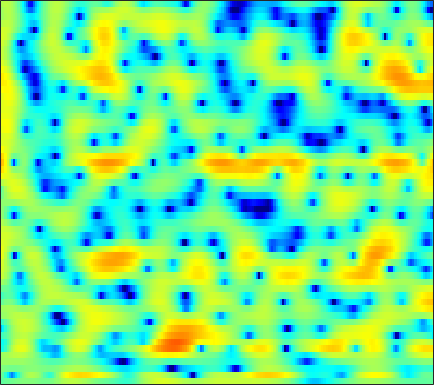

The data file committed next to this chart (first rows):
-1.6388, -1.4306, -1.2116, -1.0243, -0.90566, -0.73958, -0.58184, -0.44906, -0.27583, -0.10696, 0.028551, 0.1059, 0.17534, 0.16858, 0.13313, 0.041911, -0.10694, -0.24304, -0.41889, -0.60087, -0.67925, -0.66462, -0.55041, -0.30944
-0.5775, -1.741, -3.771, -6.542, -9.089, -11.37, -9.155, -6.578, -3.75, -1.693, -0.2109, 0.6011, 1.366, 1.819, 1.96, 1.912, 1.594, 1.176, 0.3854, -0.6899, -1.972, -2.917, -3.726, -3.425
0.06494, -0.09813, -0.3089, -0.4955, -0.59, -0.654, -0.6306, -0.5597, -0.3992, -0.2153, -0.0276, 0.09774, 0.2276, 0.3024, 0.3191, 0.2864, 0.1976, 0.1084, -0.03583, -0.1801, -0.3032, -0.3715, -0.4055, -0.3543
1.094, 1.122, 1.152, 1.18, 1.197, 1.222, 1.223, 1.226, 1.209, 1.162, 1.076, 0.9898, 0.8356, 0.6395, 0.456, 0.177, -0.1441, -0.4144, -0.7779, -1.151, -1.5, -1.732, -1.992, -2.15
1.182, 1.29, 1.497, 1.763, 1.983, 2.266, 2.51, 2.638, 2.75, 2.736, 2.603, 2.421, 2.072, 1.585, 1.129, 0.4282, -0.3735, -1.037, -1.996, -3.013, -4.121, -5.009, -6.29, -7.579
-4.886, -4.832, -3.3, -1.188, 0.2718, 1.879, 3.109, 3.763, 4.34, 4.59, 4.521, 4.265, 3.648, 2.69, 1.741, 0.1427, -1.857, -3.598, -6.026, -7.931, -8.731, -8.75, -8.778, -9.203
-5.324, -5.315, -4.118, -2.229, -0.8018, 0.8273, 2.119, 2.843, 3.503, 3.847, 3.863, 3.659, 3.098, 2.17, 1.241, -0.3395, -2.313, -3.992, -6.151, -7.396, -7.143, -6.387, -5.194, -4.171
-3.223, -2.8, -2.054, -1.161, -0.4525, 0.4605, 1.274, 1.783, 2.305, 2.632, 2.771, 2.719, 2.492, 2.09, 1.691, 1.053, 0.336, -0.1894, -0.8748, -1.461, -1.923, -2.2, -2.468, -2.622
-8.505, -6.139, -3.673, -1.764, -0.6251, 0.6122, 1.583, 2.157, 2.748, 3.133, 3.334, 3.372, 3.287, 3.047, 2.768, 2.284, 1.695, 1.177, 0.4121, -0.429, -1.352, -2.098, -3.13, -4.229
-3.851, -2.828, -1.46, -0.2144, 0.5873, 1.492, 2.207, 2.63, 3.061, 3.329, 3.46, 3.455, 3.326, 3.059, 2.764, 2.238, 1.553, 0.9297, -0.06401, -1.279, -2.702, -3.944, -5.825, -7.978
0.7019, 0.8959, 1.22, 1.567, 1.811, 2.117, 2.367, 2.509, 2.627, 2.673, 2.653, 2.596, 2.466, 2.252, 2.029, 1.622, 1.06, 0.5133, -0.4217, -1.631, -3.175, -4.639, -7.114, -10.46
1.242, 1.384, 1.562, 1.686, 1.719, 1.666, 1.497, 1.304, 0.9938, 0.6952, 0.47, 0.39, 0.4098, 0.5607, 0.7203, 0.8976, 0.9632, 0.9238, 0.7047, 0.2579, -0.4031, -1.042, -2.043, -3.172
-1.701, -0.9653, -0.3251, -0.0587, -0.0867, -0.4519, -1.198, -2.021, -3.538, -5.49, -7.593, -8.42, -7.433, -5.153, -3.498, -1.689, -0.3154, 0.4568, 1.181, 1.642, 1.87, 1.938, 1.918, 1.831
-3.318, -2.487, -1.854, -1.682, -1.807, -2.305, -3.184, -4.093, -5.711, -7.818, -10.11, -11.02, -9.757, -7.043, -5.083, -2.913, -1.203, -0.1882, 0.879, 1.67, 2.226, 2.517, 2.769, 2.895
-0.8501, -0.9124, -1.136, -1.549, -1.982, -2.69, -3.481, -4.08, -4.769, -5.2, -5.248, -5.013, -4.329, -3.347, -2.513, -1.365, -0.28, 0.4356, 1.243, 1.868, 2.316, 2.539, 2.684, 2.709
1.659, 1.186, 0.3761, -0.6738, -1.667, -3.264, -5.186, -6.734, -8.44, -8.742, -7.427, -5.995, -4.088, -2.391, -1.287, -0.02855, 0.9727, 1.574, 2.183, 2.578, 2.773, 2.792, 2.675, 2.39
3.409, 2.873, 1.927, 0.6862, -0.4715, -2.433, -4.984, -7.453, -11.27, -11.97, -8.391, -5.779, -3.085, -1.066, 0.1033, 1.286, 2.122, 2.556, 2.884, 2.934, 2.726, 2.408, 1.79, 0.9364
3.731, 3.272, 2.465, 1.487, 0.691, -0.3804, -1.335, -1.902, -2.28, -2.176, -1.625, -0.9963, -0.04022, 0.8613, 1.459, 2.076, 2.451, 2.565, 2.46, 2.086, 1.396, 0.6673, -0.6226, -2.302
4.015, 3.381, 2.255, 0.8397, -0.3261, -1.816, -2.818, -2.984, -2.467, -1.478, -0.3664, 0.4239, 1.332, 2.049, 2.433, 2.729, 2.771, 2.614, 2.163, 1.427, 0.4122, -0.5425, -2.051, -3.788
5.056, 4.192, 2.583, 0.2653, -2.199, -7.304, -19.99, -15.48, -6.551, -2.57, -0.1739, 1.065, 2.206, 2.913, 3.202, 3.308, 3.105, 2.754, 2.029, 0.9622, -0.4416, -1.715, -3.708, -5.947
4.93, 4.369, 3.41, 2.235, 1.279, 0.08476, -0.7082, -0.838, -0.4656, 0.2294, 0.9452, 1.379, 1.778, 1.945, 1.927, 1.711, 1.265, 0.7919, -0.05676, -1.187, -2.683, -4.099, -6.597, -10.23
4.147, 3.961, 3.601, 3.167, 2.816, 2.361, 1.962, 1.724, 1.474, 1.273, 1.067, 0.87, 0.5315, 0.08446, -0.3295, -0.9654, -1.644, -2.162, -2.844, -3.491, -4.145, -4.649, -5.358, -6.018
3.71, 3.721, 3.614, 3.405, 3.199, 2.881, 2.537, 2.253, 1.842, 1.372, 0.7959, 0.2776, -0.5797, -1.668, -2.646, -4.146, -5.705, -6.673, -7.26, -6.904, -6.026, -5.332, -4.457, -3.735
3.296, 3.269, 3.094, 2.792, 2.526, 2.16, 1.81, 1.567, 1.249, 0.8806, 0.3933, -0.1055, -1.029, -2.369, -3.763, -6.381, -10.61, -16.32, -23.85, -12.32, -7.596, -5.369, -3.306, -1.858
2.238, 1.867, 1.144, 0.2168, -0.5312, -1.411, -1.891, -1.901, -1.56, -1.093, -0.7306, -0.6257, -0.7411, -1.156, -1.661, -2.53, -3.432, -3.931, -4.069, -3.479, -2.449, -1.603, -0.5332, 0.3988
1.008, 0.2351, -1.289, -3.572, -6.085, -11.41, -17.35, -12.38, -7.021, -3.942, -2.052, -1.125, -0.3322, 0.07822, 0.2178, 0.2547, 0.2133, 0.1848, 0.2265, 0.3608, 0.6003, 0.8191, 1.154, 1.483
0.7491, 0.2037, -0.7846, -2.092, -3.235, -4.661, -5.252, -4.791, -3.415, -1.918, -0.6901, 0.02229, 0.6888, 1.082, 1.237, 1.304, 1.258, 1.18, 1.048, 0.909, 0.7817, 0.7113, 0.623, 0.5489
0.5667, 0.6296, 0.6719, 0.6465, 0.6133, 0.6002, 0.6844, 0.8257, 1.108, 1.426, 1.704, 1.841, 1.897, 1.81, 1.641, 1.297, 0.8481, 0.4644, -0.09394, -0.6428, -1.167, -1.532, -1.994, -2.42
-1.164, -0.08765, 1.091, 1.968, 2.462, 2.935, 3.244, 3.389, 3.473, 3.429, 3.256, 3.022, 2.568, 1.936, 1.335, 0.3659, -0.7881, -1.754, -3.106, -4.398, -5.464, -6.052, -6.584, -7.066
-2.097, -0.1432, 1.655, 2.865, 3.483, 4.032, 4.318, 4.393, 4.317, 4.05, 3.591, 3.115, 2.294, 1.214, 0.2152, -1.407, -3.457, -5.346, -8.529, -12.64, -16.5, -16.32, -13.77, -12.04
2.038, 2.608, 3.268, 3.742, 3.972, 4.122, 4.103, 3.982, 3.685, 3.228, 2.586, 1.982, 0.974, -0.2664, -1.363, -3.08, -5.123, -6.921, -9.674, -12.76, -15.1, -15.14, -13.51, -11.81
5.022, 4.832, 4.532, 4.166, 3.87, 3.451, 3.04, 2.73, 2.295, 1.777, 1.114, 0.4789, -0.563, -1.822, -2.886, -4.405, -5.936, -7.011, -8.172, -9.01, -9.385, -9.4, -9.095, -8.599
7.294, 6.542, 5.321, 3.893, 2.759, 1.404, 0.5637, 0.3471, 0.3951, 0.434, 0.2072, -0.2387, -1.236, -2.741, -4.221, -6.598, -9.026, -10.32, -10.67, -9.856, -8.793, -8.145, -7.484, -6.895
9.044, 7.876, 5.776, 2.8, -0.4119, -7.54, -14.65, -7.135, -2.462, -0.3673, 0.4088, 0.3887, -0.3711, -1.938, -3.722, -7.218, -12.73, -18.17, -14.96, -10.53, -8.407, -7.627, -7.29, -7.488
7.784, 6.879, 5.357, 3.476, 1.918, -0.007876, -1.048, -1.025, -0.4662, 0.09469, 0.3001, 0.1804, -0.3398, -1.242, -2.122, -3.443, -4.728, -5.488, -6.107, -6.381, -6.692, -7.179, -8.435, -10.95
5.599, 5.207, 4.545, 3.763, 3.144, 2.357, 1.68, 1.274, 0.8262, 0.4291, 0.0313, -0.3082, -0.8038, -1.371, -1.833, -2.47, -3.092, -3.525, -4.077, -4.622, -5.17, -5.643, -6.383, -7.141
4.071, 4.116, 3.992, 3.682, 3.348, 2.788, 2.131, 1.593, 0.866, 0.1378, -0.539, -0.9897, -1.511, -1.922, -2.168, -2.449, -2.704, -2.893, -3.16, -3.451, -3.768, -3.997, -4.251, -4.381
3.594, 4.013, 4.244, 4.141, 3.864, 3.247, 2.366, 1.543, 0.2693, -1.115, -2.444, -3.225, -3.799, -3.808, -3.578, -3.176, -2.838, -2.685, -2.625, -2.721, -2.964, -3.192, -3.487, -3.699
4.447, 4.963, 5.273, 5.18, 4.851, 4.064, 2.858, 1.629, -0.5646, -3.606, -8.019, -12.54, -13.96, -9.139, -6.604, -4.448, -3.189, -2.651, -2.365, -2.497, -2.99, -3.607, -4.739, -6.106
4.963, 5.285, 5.444, 5.282, 4.944, 4.184, 3.045, 1.928, 0.05723, -2.261, -4.852, -6.529, -7.301, -6.341, -5.308, -4.143, -3.371, -3.041, -2.961, -3.29, -4.039, -4.971, -6.904, -10.07
4.49, 4.679, 4.749, 4.591, 4.316, 3.735, 2.915, 2.163, 1.023, -0.2075, -1.401, -2.183, -2.959, -3.447, -3.643, -3.777, -3.853, -3.921, -4.063, -4.328, -4.761, -5.19, -5.872, -6.585
4.05, 4.291, 4.447, 4.391, 4.2, 3.756, 3.106, 2.499, 1.546, 0.4755, -0.6569, -1.517, -2.628, -3.642, -4.296, -4.967, -5.388, -5.556, -5.588, -5.475, -5.333, -5.217, -5.063, -4.902
3.797, 4.296, 4.702, 4.81, 4.702, 4.316, 3.669, 3.016, 1.947, 0.6643, -0.8262, -2.071, -3.909, -5.875, -7.376, -9.115, -10.02, -9.9, -9.007, -7.807, -6.651, -5.926, -5.17, -4.598
3.885, 4.659, 5.254, 5.428, 5.318, 4.87, 4.105, 3.329, 2.04, 0.4577, -1.444, -3.102, -5.71, -8.989, -12.19, -18.95, -42.89, -20.78, -13.99, -10.43, -8.113, -6.874, -5.726, -5.048
5.013, 5.524, 5.842, 5.775, 5.487, 4.808, 3.808, 2.871, 1.35, -0.4603, -2.537, -4.268, -6.772, -9.386, -11.28, -13.32, -14.08, -13.55, -11.88, -9.85, -8.001, -6.877, -5.806, -5.34
6.287, 6.32, 6.125, 5.633, 5.058, 4.031, 2.698, 1.507, -0.3002, -2.364, -4.663, -6.546, -9.266, -12.41, -15.08, -18.6, -18.68, -16.16, -12.59, -9.678, -7.373, -6.043, -4.776, -4.087
6.418, 6.149, 5.559, 4.682, 3.827, 2.4, 0.646, -0.9033, -3.227, -5.77, -8.354, -10.18, -12.35, -14.45, -16.13, -18.22, -17.56, -14.95, -11.28, -8.244, -5.9, -4.486, -3.016, -1.945
5.494, 5.077, 4.273, 3.163, 2.116, 0.3875, -1.76, -3.703, -6.901, -11.04, -16.65, -20.98, -19.6, -15.97, -14.12, -12.18, -10.41, -9.014, -7.112, -5.259, -3.562, -2.444, -1.165, -0.1021
4.238, 3.769, 2.902, 1.743, 0.6843, -1, -2.993, -4.723, -7.313, -10.22, -13.16, -14.64, -14.37, -12.48, -10.95, -9.001, -7.213, -5.985, -4.439, -3.008, -1.699, -0.8098, 0.2269, 1.103
3.312, 2.835, 1.955, 0.7958, -0.2488, -1.828, -3.558, -4.875, -6.547, -7.911, -8.764, -9.022, -8.829, -8.095, -7.308, -6.083, -4.78, -3.802, -2.551, -1.376, -0.328, 0.3826, 1.217, 1.887
3.117, 2.686, 1.807, 0.5723, -0.608, -2.516, -4.787, -6.62, -8.932, -10.34, -10.28, -9.535, -8.245, -6.894, -5.885, -4.559, -3.3, -2.372, -1.2, -0.1228, 0.8496, 1.466, 2.138, 2.619
3.554, 3.286, 2.556, 1.361, 0.1266, -2.063, -5.112, -8.268, -14.91, -28.16, -15.77, -11.84, -8.81, -6.894, -5.773, -4.446, -3.136, -2.154, -0.8329, 0.3984, 1.488, 2.167, 2.829, 3.214
3.875, 3.846, 3.453, 2.651, 1.79, 0.2951, -1.552, -3.076, -5.056, -6.505, -7.142, -7.272, -7.389, -7.606, -7.736, -7.513, -6.301, -4.863, -2.733, -0.7578, 0.8257, 1.769, 2.671, 3.141
3.386, 3.55, 3.497, 3.141, 2.684, 1.837, 0.7847, -0.1208, -1.391, -2.72, -4.116, -5.281, -7.245, -10.14, -13.72, -26.73, -17.06, -10.66, -5.848, -2.716, -0.5023, 0.6999, 1.831, 2.459
2.096, 2.485, 2.742, 2.703, 2.483, 1.966, 1.218, 0.5206, -0.5641, -1.791, -3.146, -4.221, -5.704, -7.176, -8.084, -8.628, -7.876, -6.591, -4.537, -2.555, -0.8603, 0.1801, 1.218, 1.88
0.8969, 1.572, 2.11, 2.269, 2.169, 1.77, 1.083, 0.4103, -0.6932, -1.978, -3.385, -4.444, -5.681, -6.522, -6.783, -6.509, -5.655, -4.736, -3.346, -1.918, -0.613, 0.2397, 1.169, 1.83
0.957, 1.632, 2.166, 2.32, 2.208, 1.756, 0.9722, 0.1648, -1.201, -2.938, -5.074, -6.993, -9.89, -12.36, -12.56, -10.44, -7.723, -5.894, -3.779, -2.022, -0.5476, 0.3538, 1.319, 2.018
1.883, 2.257, 2.511, 2.483, 2.264, 1.701, 0.8298, -0.04616, -1.528, -3.416, -5.796, -8.021, -11.83, -16.18, -16.53, -12.41, -8.73, -6.553, -4.214, -2.333, -0.8244, 0.123, 1.124, 1.843
